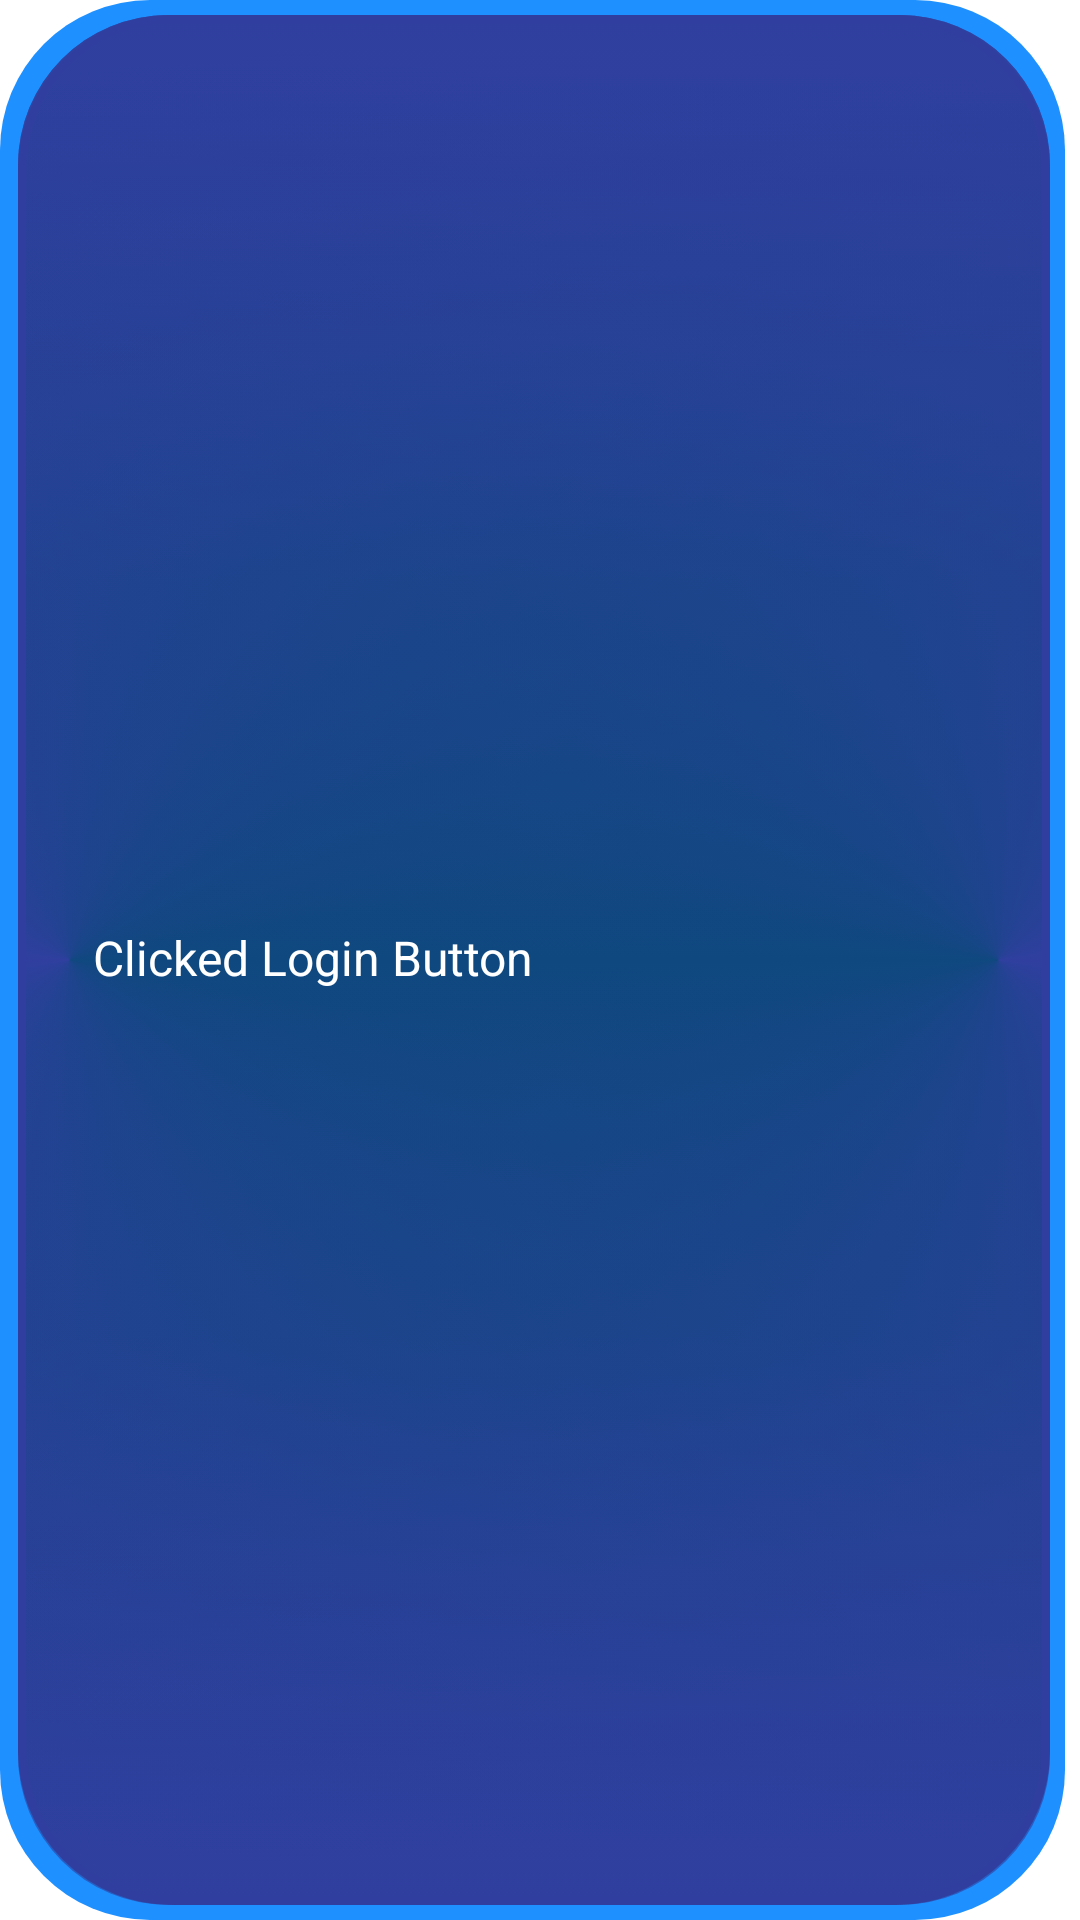

This screen was rendered from an Android layout file. Write that file and the resources it references.
<!-- AndroidManifest.xml: fallback theme Theme.MaterialComponents.DayNight.NoActionBar -->
<!-- res/layout/info_layout.xml -->
<?xml version="1.0" encoding="utf-8"?>
<androidx.constraintlayout.widget.ConstraintLayout xmlns:android="http://schemas.android.com/apk/res/android"
    xmlns:app="http://schemas.android.com/apk/res-auto"
    android:layout_width="wrap_content"
    android:layout_height="wrap_content"
    android:paddingStart="15dp"
    android:paddingTop="15dp"
    android:paddingEnd="30dp"
    android:paddingBottom="15dp"
    android:background="@drawable/bg_neon_info">

    <ImageView
        android:id="@+id/imageView"
        android:layout_width="wrap_content"
        android:layout_height="wrap_content"
        android:layout_marginStart="8dp"
        app:layout_constraintBottom_toBottomOf="parent"
        app:layout_constraintStart_toStartOf="parent"
        app:layout_constraintTop_toTopOf="parent"
        app:srcCompat="@drawable/ic_success" />

    <TextView
        android:id="@+id/textView"
        android:layout_width="wrap_content"
        android:layout_height="wrap_content"
        android:layout_marginStart="8dp"
        android:layout_marginBottom="2dp"
        android:text="Clicked Login Button"
        android:textColor="#fff"
        android:textSize="16sp"
        app:layout_constraintBottom_toBottomOf="parent"
        app:layout_constraintStart_toEndOf="@+id/imageView"
        app:layout_constraintTop_toTopOf="parent" />

</androidx.constraintlayout.widget.ConstraintLayout>
<!-- resources referenced by this layout -->
<resources>
  <!-- drawable bg_neon_info: vector/xml drawable (drawable, 4445 chars, omitted) -->
</resources>
